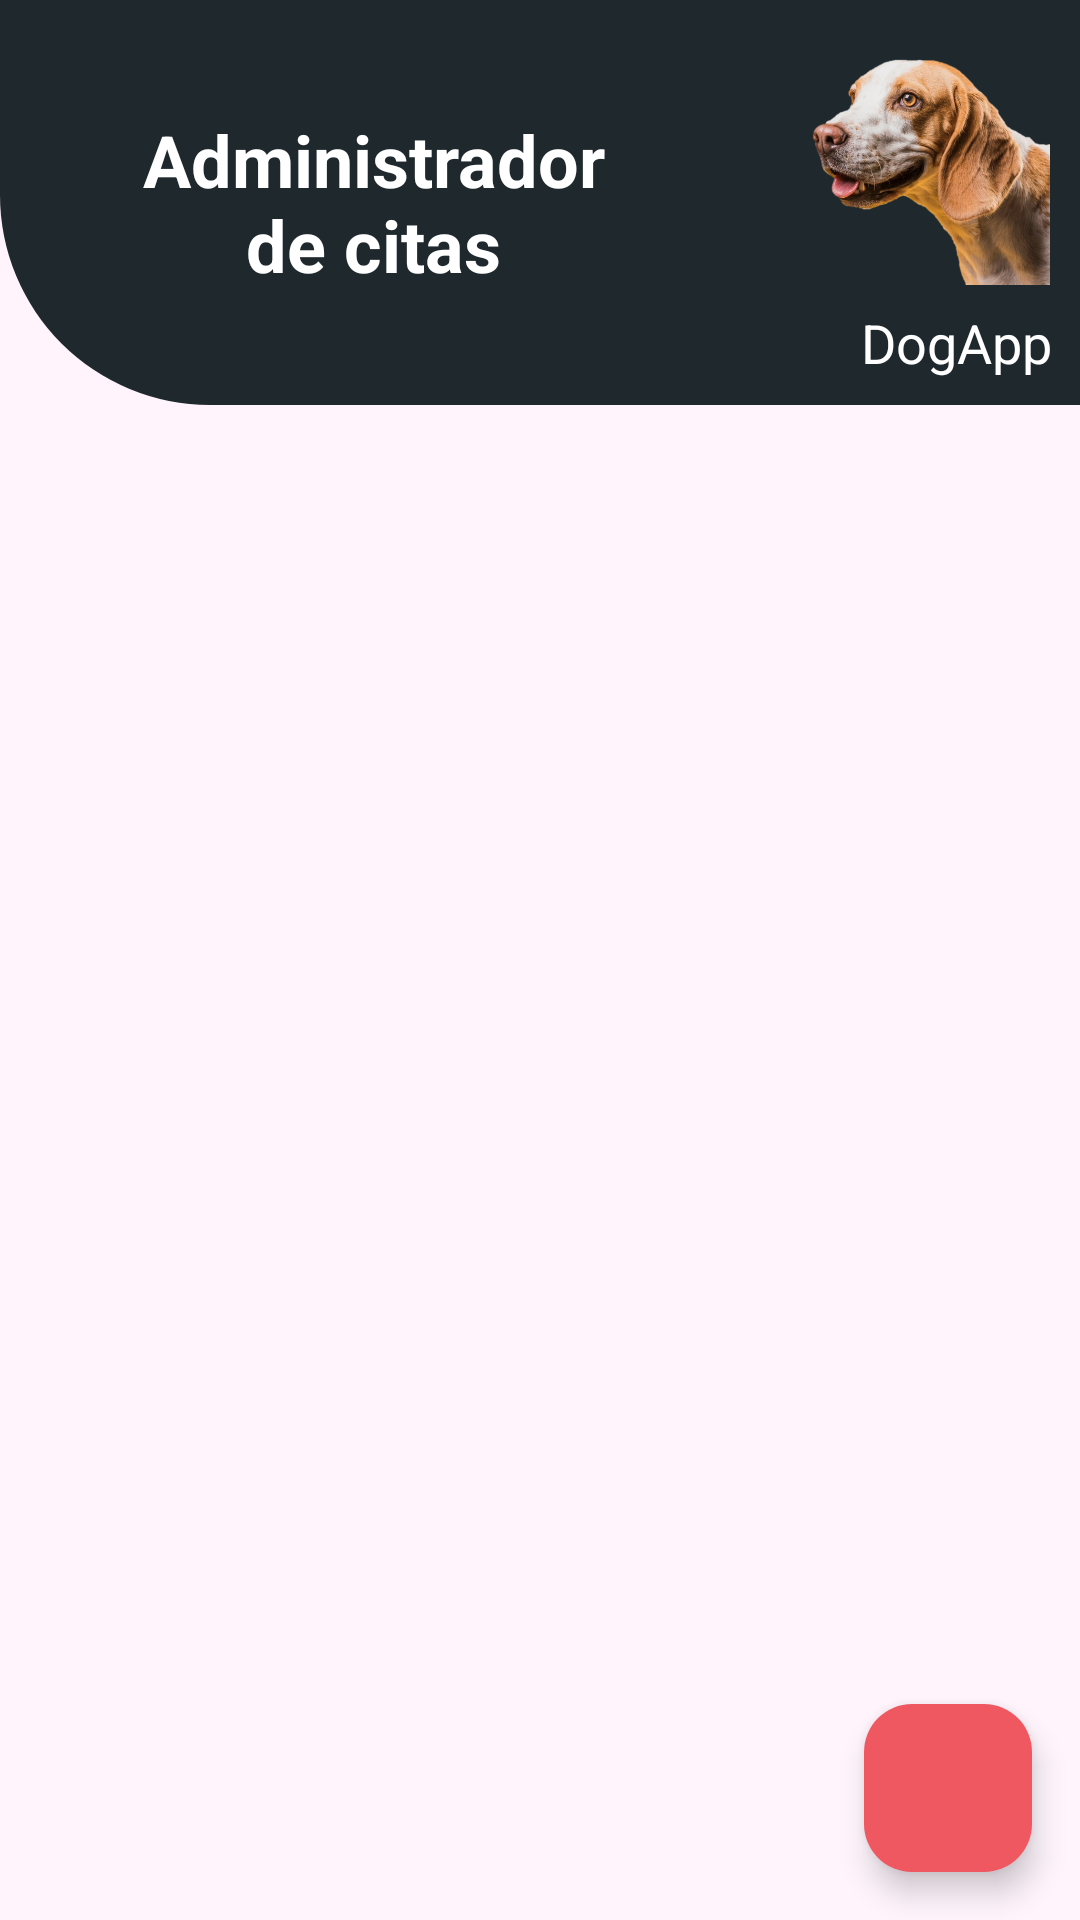

Android layout source for this screen:
<!-- AndroidManifest.xml: application theme Theme.project -->
<!-- res/layout/fragment_main.xml -->
<?xml version="1.0" encoding="utf-8"?>
<layout xmlns:android="http://schemas.android.com/apk/res/android"
    xmlns:app="http://schemas.android.com/apk/res-auto"
    xmlns:tools="http://schemas.android.com/tools"
    android:layout_centerHorizontal="true"
    app:layout_anchorGravity="center">

    <androidx.constraintlayout.widget.ConstraintLayout
        android:layout_width="match_parent"
        android:layout_height="match_parent"
        app:layout_constraintEnd_toEndOf="parent"
        app:layout_constraintHorizontal_bias="0.5"
        app:layout_constraintStart_toStartOf="parent"
        android:background="@color/backgroundMain"
        tools:context=".fragment.FragmentMain">

        

        <androidx.appcompat.widget.Toolbar
            android:id="@+id/toolbar"
            android:layout_width="0dp"
            android:layout_height="135dp"
            android:background="@drawable/home_header_background"
            app:layout_constraintEnd_toEndOf="parent"
            app:layout_constraintStart_toStartOf="parent"
            app:layout_constraintTop_toTopOf="parent"
            app:titleMarginStart="16dp"
            app:titleTextAppearance="@style/TextAppearance.AppCompat.Widget.ActionBar.Title"
            app:titleTextColor="@android:color/white">

            <RelativeLayout
                android:layout_width="match_parent"
                android:layout_height="match_parent">

                <ImageView
                    android:id="@+id/perritoImg"
                    android:layout_width="100dp"
                    android:layout_height="80dp"
                    android:layout_alignParentTop="true"
                    android:layout_alignParentEnd="true"
                    android:layout_marginTop="15dp"
                    android:layout_marginEnd="0dp"
                    android:src="@drawable/perro" />

                <TextView
                    android:id="@+id/adminTitleTextView"
                    android:layout_width="185dp"
                    android:layout_height="86dp"
                    android:layout_alignParentStart="true"
                    android:layout_centerVertical="true"
                    android:layout_marginStart="16dp"
                    android:layout_marginEnd="108dp"
                    android:gravity="center"
                    android:text="Administrador de citas"
                    android:textColor="@android:color/white"
                    android:textSize="24sp"
                    android:textStyle="bold" />

                <TextView
                    android:id="@+id/titleTextView"
                    android:layout_width="70dp"
                    android:layout_height="wrap_content"
                    android:layout_below="@+id/perritoImg"
                    android:layout_alignParentEnd="true"
                    android:layout_marginTop="7dp"
                    android:layout_marginEnd="3dp"
                    android:text="DogApp"
                    android:textColor="@android:color/white"
                    android:textSize="18sp" />
            </RelativeLayout>

        </androidx.appcompat.widget.Toolbar>

        <androidx.recyclerview.widget.RecyclerView
            android:id="@+id/recyclerview"
            android:layout_width="match_parent"
            android:layout_height="0dp"
            android:layout_marginBottom="24dp"
            app:layout_constraintBottom_toBottomOf="parent"
            app:layout_constraintEnd_toEndOf="parent"
            app:layout_constraintHeight_percent="0.7"
            app:layout_constraintHorizontal_bias="0.0"
            app:layout_constraintStart_toStartOf="parent"
            app:layout_constraintTop_toBottomOf="@+id/toolbar"
            tools:listitem="@layout/pet_inventory" />

        <com.google.android.material.floatingactionbutton.FloatingActionButton
            android:id="@+id/btnagregar"
            android:layout_width="wrap_content"
            android:layout_height="0dp"
            android:layout_marginRight="16dp"
            android:layout_marginBottom="16dp"
            android:backgroundTint="@color/pink"
            android:contentDescription="button add"
            android:src="@drawable/ic_add"
            app:layout_constraintBottom_toBottomOf="parent"
            app:layout_constraintEnd_toEndOf="parent" />


    </androidx.constraintlayout.widget.ConstraintLayout>
</layout>
<!-- res/layout/pet_inventory.xml (included above) -->
<?xml version="1.0" encoding="utf-8"?>
<layout xmlns:card_view="http://schemas.android.com/apk/res-auto"
    xmlns:android="http://schemas.android.com/apk/res/android">

    <androidx.constraintlayout.widget.ConstraintLayout
        android:layout_width="match_parent"
        android:layout_height="wrap_content"
        android:paddingHorizontal="20dp"
        android:backgroundTint="@color/white"
        android:paddingVertical="5dp">

        <androidx.cardview.widget.CardView
            android:id="@+id/cvPet"
            android:layout_gravity="center"
            android:layout_width="match_parent"
            android:layout_height="wrap_content"
            android:foreground="?selectableItemBackground"

            card_view:cardElevation="30dp"
            card_view:cardCornerRadius="10dp"
            card_view:layout_constraintStart_toStartOf="parent"
            card_view:layout_constraintTop_toTopOf="parent"
            card_view:layout_constraintEnd_toEndOf="parent">

            <androidx.constraintlayout.widget.ConstraintLayout
                android:layout_width="match_parent"
                android:layout_height="match_parent"
                android:padding="10dp"
                >
                <ImageView
                    android:id="@+id/ivProfile"
                    android:layout_width="64dp"
                    android:layout_height="64dp"
                    android:scaleType="centerCrop"
                    android:background="@drawable/circle_background"
                    android:padding="8dp"
                    card_view:layout_constraintStart_toStartOf="parent"
                    card_view:layout_constraintTop_toTopOf="parent"
                    card_view:layout_constraintBottom_toBottomOf="parent"/>

                <TextView
                    android:id="@+id/tvName"
                    android:layout_width="wrap_content"
                    android:layout_height="wrap_content"
                    android:layout_marginStart="80dp"
                    android:padding="5dp"
                    android:text="Nombre"
                    android:textSize="18sp"
                    android:textStyle="bold"
                    card_view:layout_constraintStart_toStartOf="parent"
                    card_view:layout_constraintTop_toTopOf="parent" />

                <TextView
                    android:id="@+id/tvIndex"
                    android:layout_width="wrap_content"
                    android:layout_height="wrap_content"
                    android:layout_marginEnd="4dp"
                    android:padding="5dp"
                    android:text="#1"
                    android:textSize="16sp"
                    android:textStyle="bold"
                    android:textColor="#FF0000"
                    card_view:layout_constraintEnd_toEndOf="parent"
                    card_view:layout_constraintTop_toTopOf="parent" />

                <TextView
                    android:id="@+id/tvSymptom"
                    android:layout_width="wrap_content"
                    android:layout_height="wrap_content"
                    android:layout_marginStart="80dp"
                    android:padding="6dp"
                    android:text="sintoma"
                    android:textSize="13sp"
                    card_view:layout_constraintStart_toStartOf="parent"
                    card_view:layout_constraintTop_toBottomOf="@+id/tvName" />


            </androidx.constraintlayout.widget.ConstraintLayout>



        </androidx.cardview.widget.CardView>

    </androidx.constraintlayout.widget.ConstraintLayout>
</layout>
<!-- resources referenced by this layout -->
<resources>
  <color name="backgroundMain">#fff4fc</color>
  <color name="pink">#F05861</color>
  <color name="white">#FFFFFFFF</color>
  <!-- drawable circle_background (drawable) -->
  <shape xmlns:android="http://schemas.android.com/apk/res/android"
      android:shape="rectangle">
      <corners android:radius="1000dp"/>
      <solid android:color="@color/background"/>
  </shape>
  <!-- drawable home_header_background (drawable) -->
  <shape xmlns:android="http://schemas.android.com/apk/res/android">
      <corners android:bottomLeftRadius="70dp" />
      <solid android:color="@color/background" />
  </shape>
  <!-- drawable perro: png bitmap (drawable, 377001 bytes) -->
  <style name="Theme.project" parent="Base.Theme.project" />
  <color name="background">#1E282D</color>
  <style name="Base.Theme.project" parent="Theme.Material3.DayNight.NoActionBar">
          
          
      </style>
</resources>
